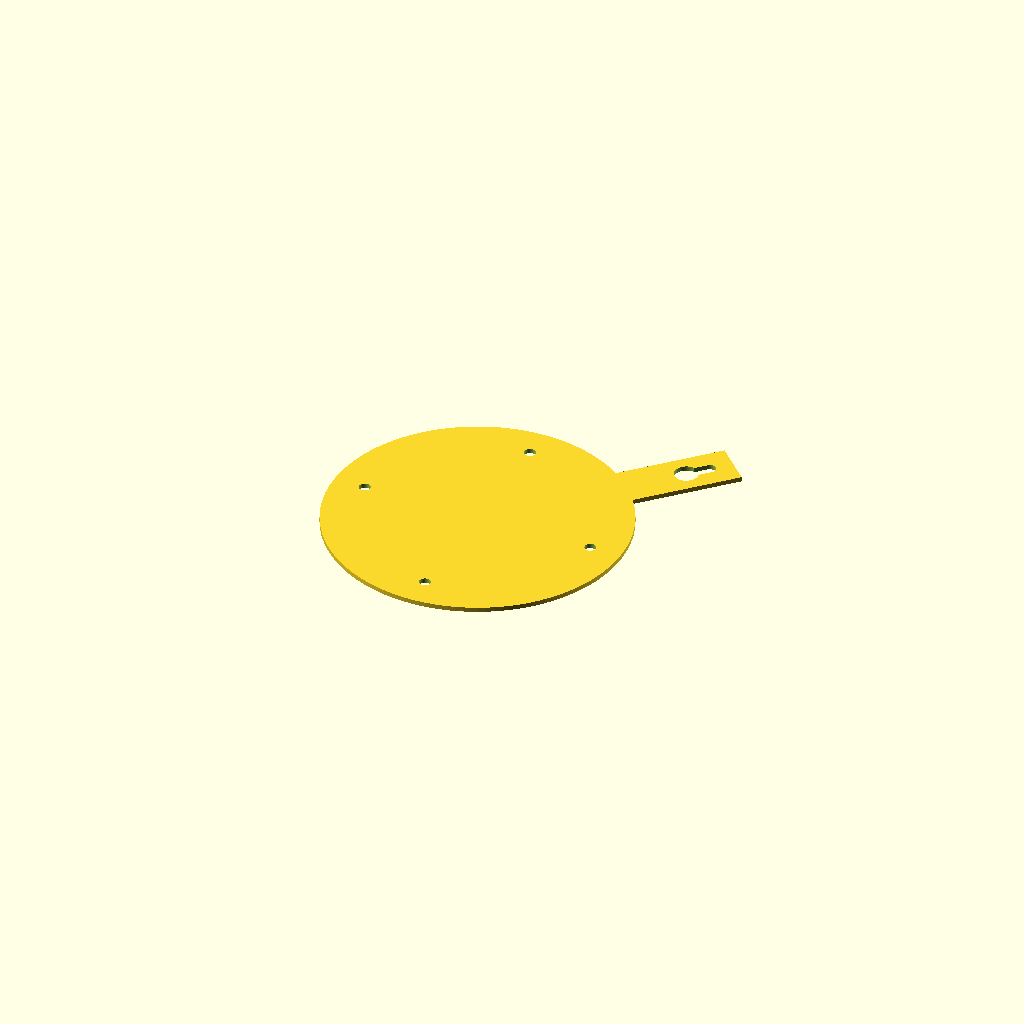
Cell 1 — every parameter at its default value.
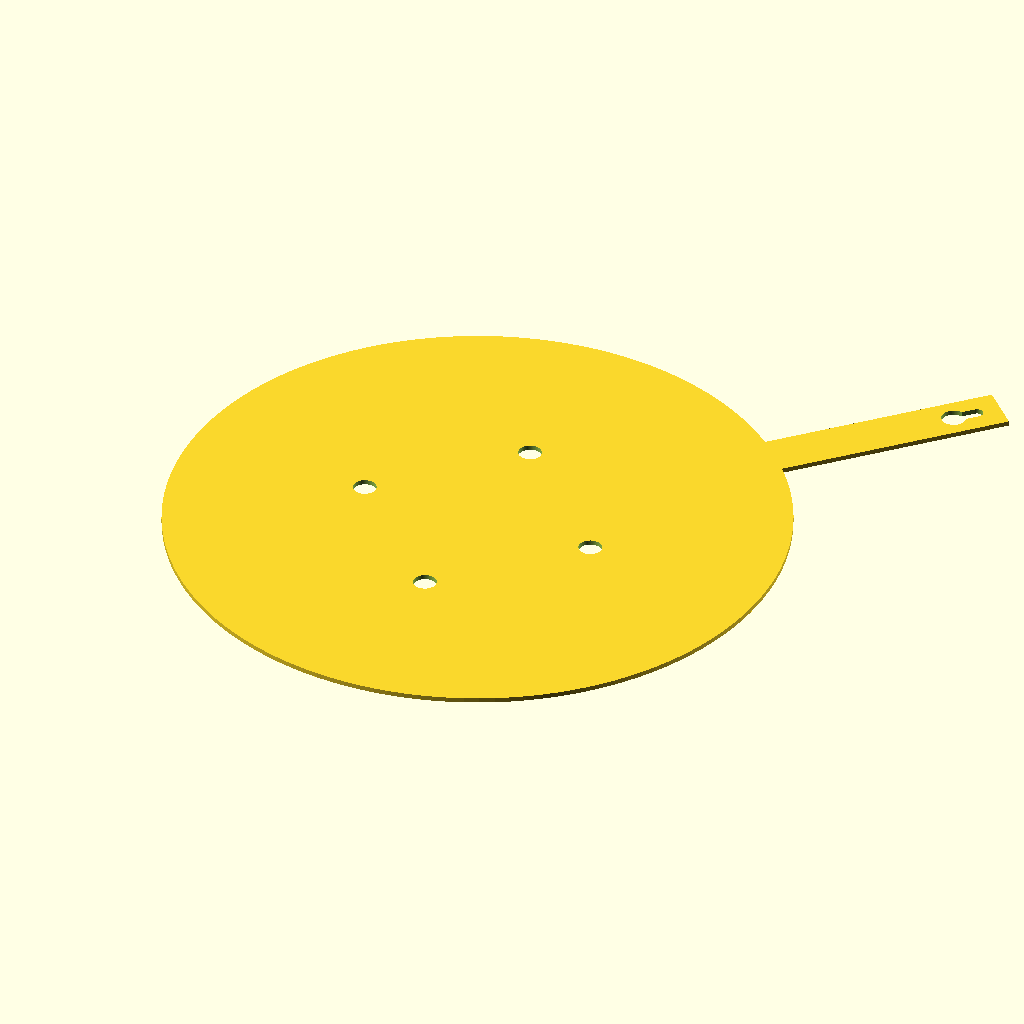
Cell 2 — mm set to 50.8, the other parameters unchanged.
All cells are drawn from one camera (rotation 55°, 0°, 25°, orthographic, colour scheme Cornfield), so only the parameter changes between them.
Source of the model, Case/hangar.scad:
//
// hangar for clock
//

mm = 25.4;
e = 0.1;
$fn = 128;

pcb_dia = 9*mm;
plate_dia = 5*mm;
plate_thk = 2;

h_wid = 20;
h_len = 0;

slot_up = 1*mm;

module plate() {
  cylinder( h=plate_thk, d=plate_dia);
}

rotate( [0, 0, 45]) {
  difference() {
    plate();
    for( a=[0:90:270]) {
      rotate( [0, 0, a+45])
	translate( [50, 0, -e])
	cylinder( h=plate_thk+2*e, d=0.188*mm);
    }
  }
}

rotate( [0, 0, -45])
difference() {
  translate( [-h_wid/2, plate_dia/2-5, 0])
    cube( [h_wid, (pcb_dia-plate_dia)/2+h_len, plate_thk]);
  translate( [0, pcb_dia/2+h_len-25, -1]) {
    cylinder( d=10, h=5);
    translate( [0, 10, 0])
      cylinder( d=5, h=5);
    translate( [-2.5, 0, 0])
      cube( [5, 10, 5]);
  }
}

// translate( [0, 0, slot_up-1.6]) color("green") cylinder( h=1.6, d=pcb_dia);
// translate( [0, 0, slot_up-1.6]) % cylinder( h=1.6, d=pcb_dia);
Customizer parameters (derived from the source; name, type, default, range or options):
mm: number, default 25.4
e: number, default 0.1
plate_thk: number, default 2
h_wid: number, default 20
h_len: number, default 0
